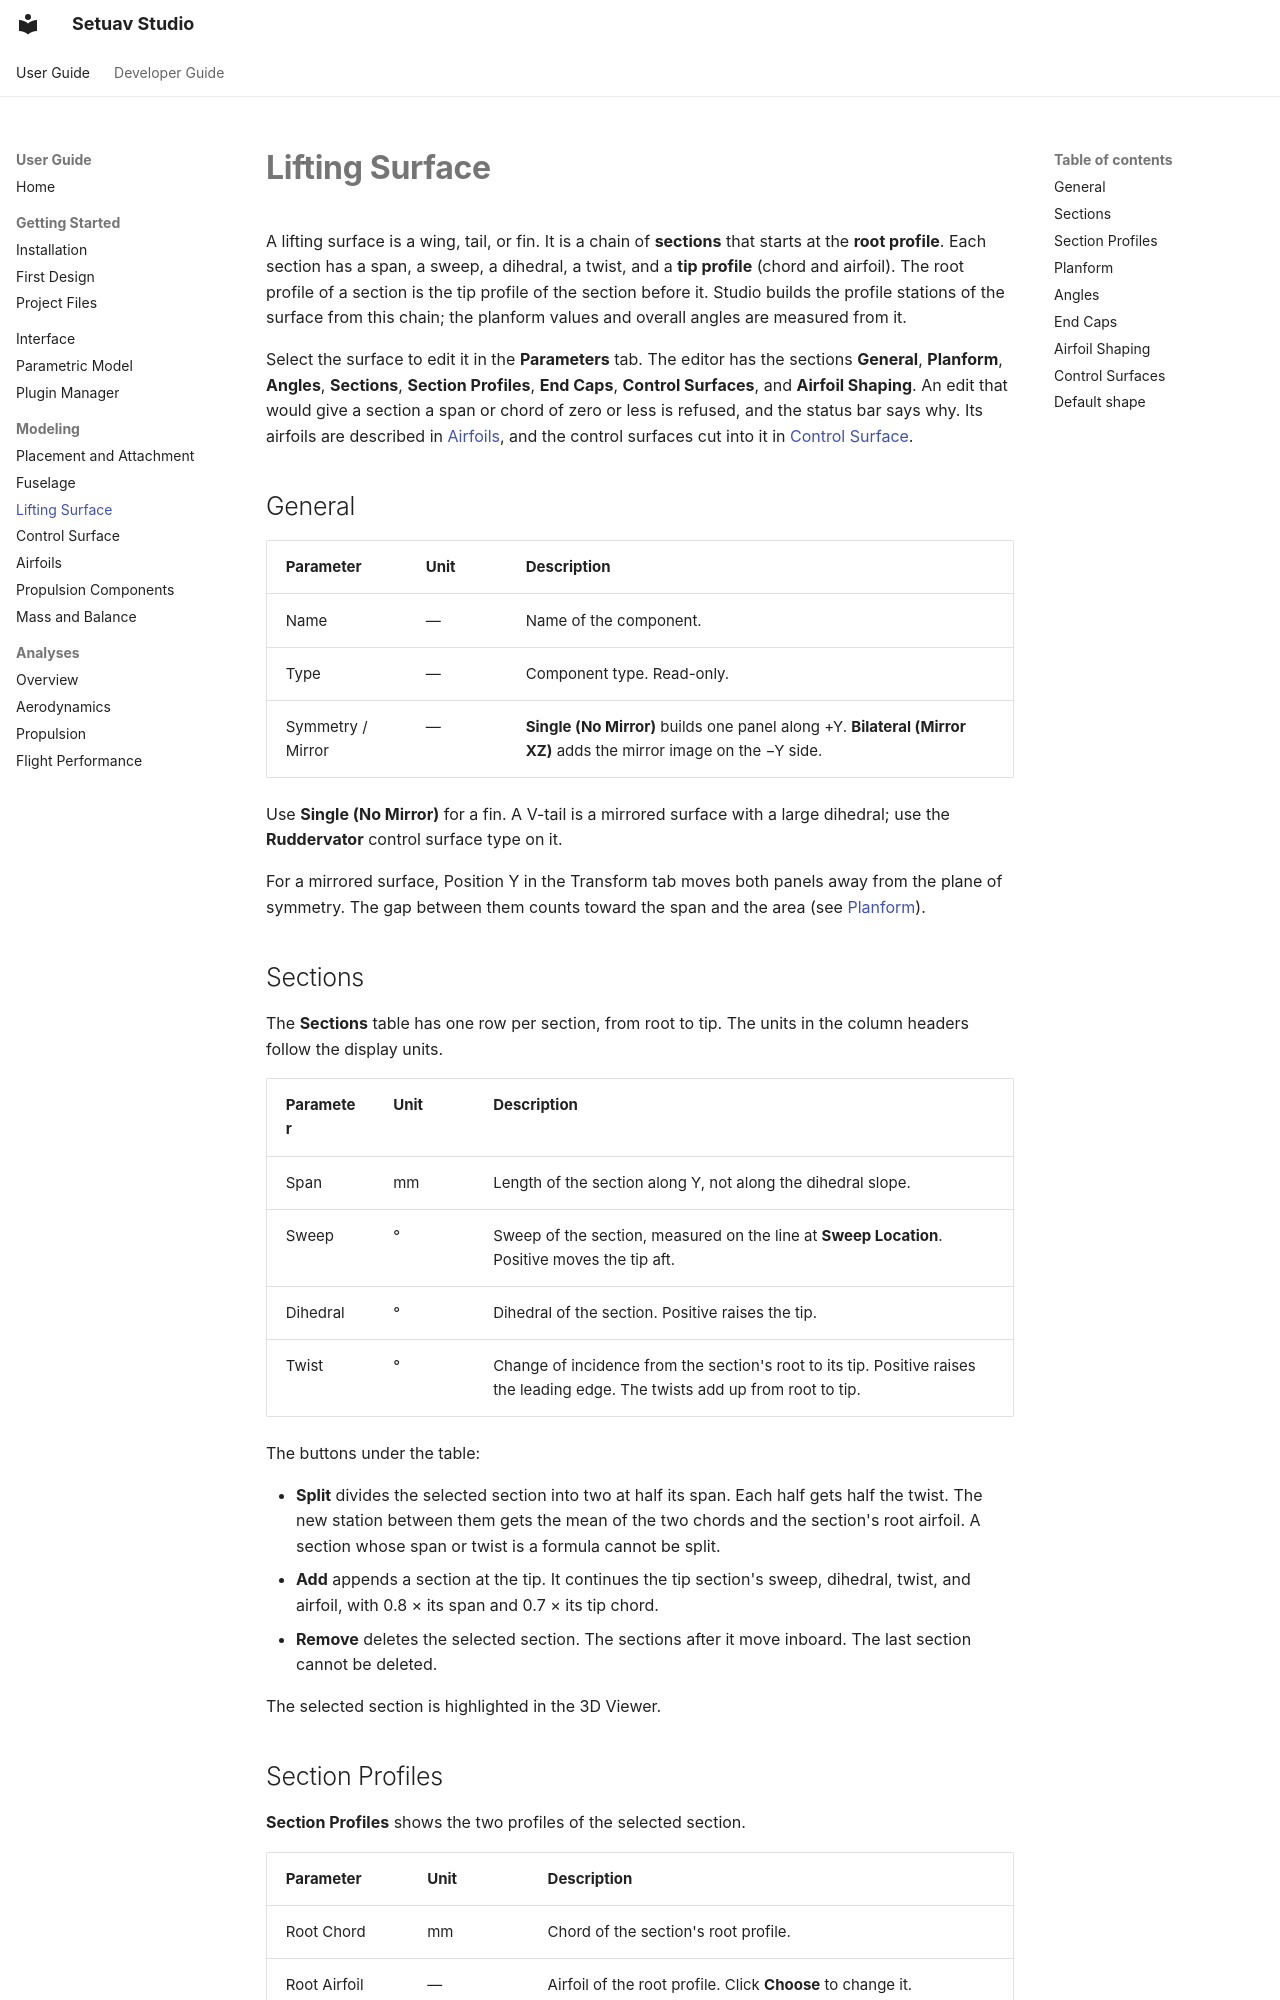

repository: Setuav/Studio · page: modeling/lifting-surface/index.html · generator: mkdocs

# Lifting Surface

A lifting surface is a wing, tail, or fin. It is a chain of **sections** that
starts at the **root profile**. Each section has a span, a sweep, a dihedral, a
twist, and a **tip profile** (chord and airfoil). The root profile of a section
is the tip profile of the section before it. Studio builds the profile stations
of the surface from this chain; the planform values and overall angles are
measured from it.

Select the surface to edit it in the **Parameters** tab. The editor has the
sections **General**, **Planform**, **Angles**, **Sections**, **Section
Profiles**, **End Caps**, **Control Surfaces**, and **Airfoil Shaping**. An
edit that would give a section a span or chord of zero or less is refused, and
the status bar says why. Its airfoils are described in [Airfoils](airfoils.md),
and the control surfaces cut into it in [Control Surface](control-surface.md).

## General

| Parameter | Unit | Description |
|---|---|---|
| Name | — | Name of the component. |
| Type | — | Component type. Read-only. |
| Symmetry / Mirror | — | **Single (No Mirror)** builds one panel along +Y. **Bilateral (Mirror XZ)** adds the mirror image on the −Y side. |

Use **Single (No Mirror)** for a fin. A V-tail is a mirrored surface with a large
dihedral; use the **Ruddervator** control surface type on it.

For a mirrored surface, Position Y in the Transform tab moves both panels away
from the plane of symmetry. The gap between them counts toward the span and the
area (see [Planform](#planform)).
